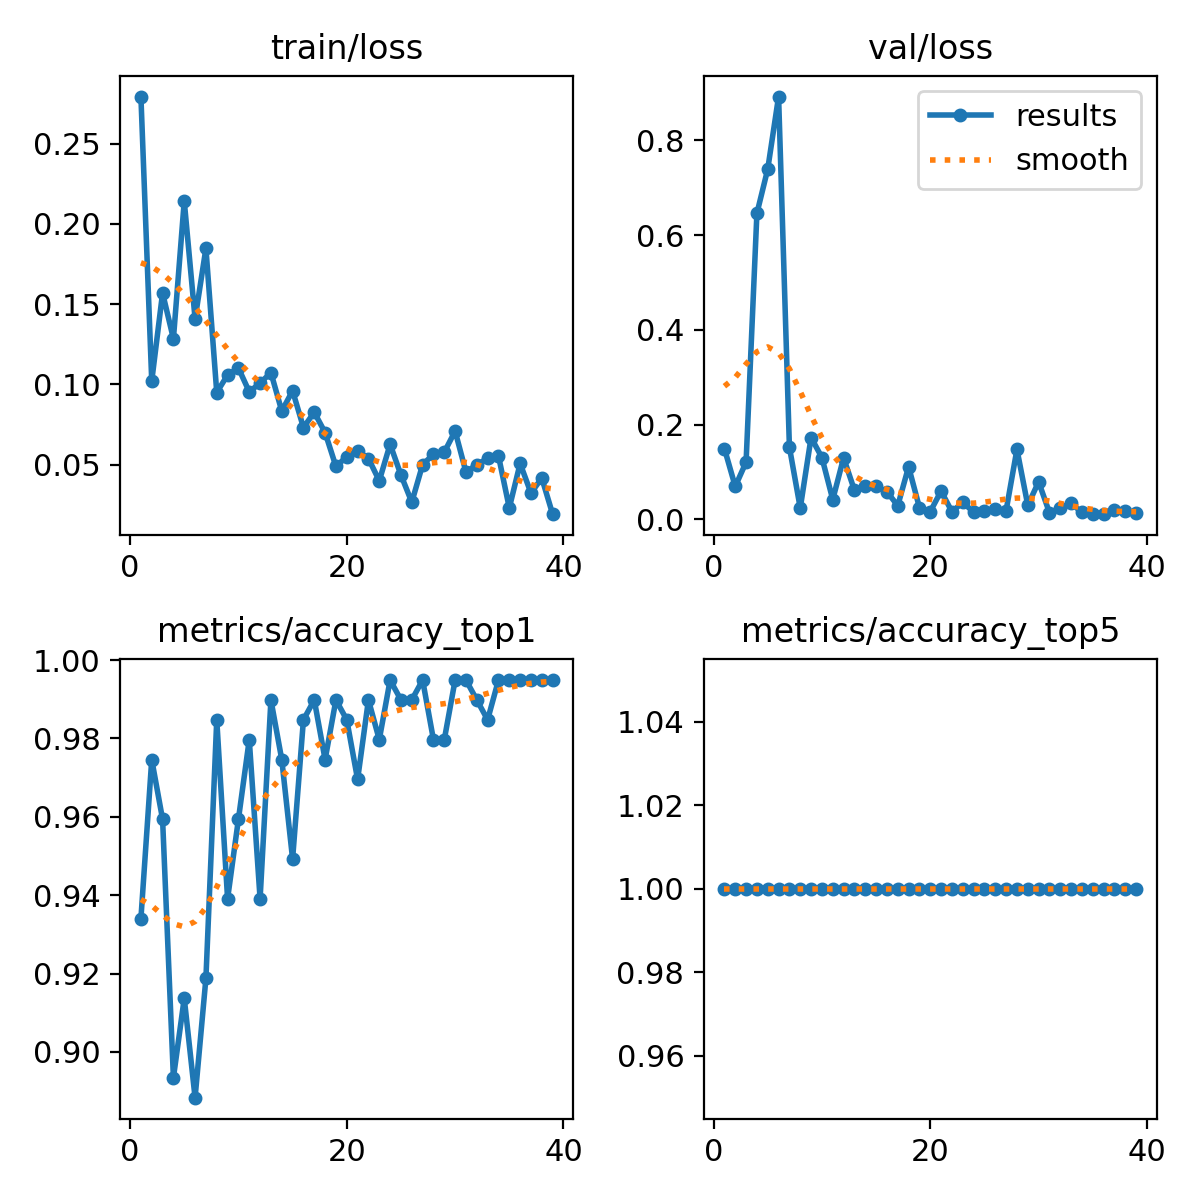

Values plotted in this chart, from the file beside it:
epoch, time, train/loss, metrics/accuracy_top1, metrics/accuracy_top5, val/loss, lr/pg0, lr/pg1, lr/pg2
1, 4.189, 0.2793, 0.934, 1, 0.1493, 0.0004001, 0.0004001, 0.0004001
2, 6.032, 0.1021, 0.9746, 1, 0.06921, 0.0008087, 0.0008087, 0.0008087
3, 7.37, 0.1569, 0.9594, 1, 0.1205, 0.001209, 0.001209, 0.001209
4, 8.66, 0.1284, 0.8934, 1, 0.6461, 0.001601, 0.001601, 0.001601
5, 9.911, 0.2142, 0.9137, 1, 0.7397, 0.001601, 0.001601, 0.001601
6, 11.21, 0.1409, 0.8883, 1, 0.8928, 0.001584, 0.001584, 0.001584
7, 12.49, 0.1847, 0.9188, 1, 0.1521, 0.001568, 0.001568, 0.001568
8, 13.75, 0.09496, 0.9848, 1, 0.02352, 0.001551, 0.001551, 0.001551
9, 15.01, 0.1059, 0.9391, 1, 0.1726, 0.001535, 0.001535, 0.001535
10, 16.24, 0.1102, 0.9594, 1, 0.1302, 0.001518, 0.001518, 0.001518
11, 17.51, 0.09541, 0.9797, 1, 0.04142, 0.001502, 0.001502, 0.001502
12, 18.81, 0.1008, 0.9391, 1, 0.1298, 0.001485, 0.001485, 0.001485
13, 20.04, 0.1074, 0.9899, 1, 0.06122, 0.001469, 0.001469, 0.001469
14, 21.37, 0.08343, 0.9746, 1, 0.06959, 0.001452, 0.001452, 0.001452
15, 22.69, 0.09604, 0.9492, 1, 0.06913, 0.001436, 0.001436, 0.001436
16, 23.95, 0.07316, 0.9848, 1, 0.05813, 0.001419, 0.001419, 0.001419
17, 25.2, 0.08262, 0.9899, 1, 0.02855, 0.001403, 0.001403, 0.001403
18, 26.5, 0.07, 0.9746, 1, 0.1108, 0.001386, 0.001386, 0.001386
19, 27.77, 0.04889, 0.9899, 1, 0.02451, 0.00137, 0.00137, 0.00137
20, 29.07, 0.05498, 0.9848, 1, 0.0161, 0.001353, 0.001353, 0.001353
21, 30.31, 0.05881, 0.9695, 1, 0.05954, 0.001337, 0.001337, 0.001337
22, 31.55, 0.05384, 0.9899, 1, 0.0158, 0.00132, 0.00132, 0.00132
23, 32.82, 0.03998, 0.9797, 1, 0.0355, 0.001304, 0.001304, 0.001304
24, 34.05, 0.06274, 0.9949, 1, 0.01506, 0.001287, 0.001287, 0.001287
25, 35.32, 0.04358, 0.9899, 1, 0.01724, 0.001271, 0.001271, 0.001271
26, 36.57, 0.02666, 0.9899, 1, 0.02169, 0.001254, 0.001254, 0.001254
27, 37.82, 0.05, 0.9949, 1, 0.01831, 0.001238, 0.001238, 0.001238
28, 39.09, 0.05651, 0.9797, 1, 0.1476, 0.001221, 0.001221, 0.001221
29, 40.3, 0.05779, 0.9797, 1, 0.02936, 0.001205, 0.001205, 0.001205
30, 41.53, 0.07094, 0.9949, 1, 0.07906, 0.001188, 0.001188, 0.001188
31, 42.8, 0.04543, 0.9949, 1, 0.0138, 0.001172, 0.001172, 0.001172
32, 44.1, 0.05003, 0.9899, 1, 0.02369, 0.001155, 0.001155, 0.001155
33, 45.34, 0.05396, 0.9848, 1, 0.03326, 0.001139, 0.001139, 0.001139
34, 46.64, 0.05553, 0.9949, 1, 0.01441, 0.001122, 0.001122, 0.001122
35, 47.89, 0.02308, 0.9949, 1, 0.01146, 0.001106, 0.001106, 0.001106
36, 49.17, 0.05078, 0.9949, 1, 0.01066, 0.001089, 0.001089, 0.001089
37, 50.39, 0.03232, 0.9949, 1, 0.02013, 0.001073, 0.001073, 0.001073
38, 51.63, 0.04173, 0.9949, 1, 0.01669, 0.001056, 0.001056, 0.001056
39, 52.87, 0.01919, 0.9949, 1, 0.01389, 0.00104, 0.00104, 0.00104
